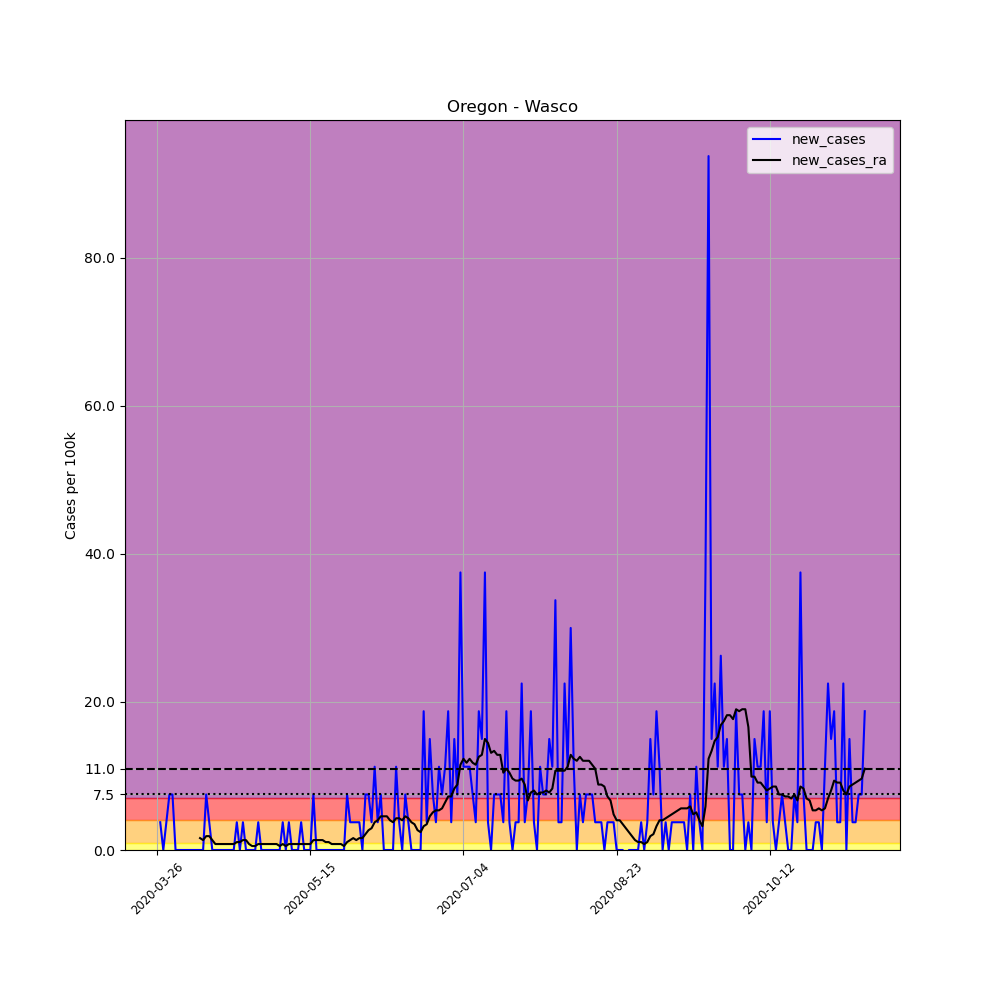

Values plotted in this chart, from the file beside it:
, date, county, state, fips, cases, deaths, COUNTY, STNAME, CTYNAME, POPESTIMATE2019, per_100k, new_cases, new_cases_ra
381492, 2020-03-26, Wasco, Oregon, 41065, 1, 0, 65, Oregon, Wasco, 26682, 3.748, , 
381493, 2020-03-27, Wasco, Oregon, 41065, 2, 0, 65, Oregon, Wasco, 26682, 7.496, 3.748, 
381494, 2020-03-28, Wasco, Oregon, 41065, 2, 0, 65, Oregon, Wasco, 26682, 7.496, 0.0, 
381495, 2020-03-29, Wasco, Oregon, 41065, 3, 0, 65, Oregon, Wasco, 26682, 11.24, 3.748, 
381496, 2020-03-30, Wasco, Oregon, 41065, 5, 0, 65, Oregon, Wasco, 26682, 18.74, 7.496, 
381497, 2020-03-31, Wasco, Oregon, 41065, 7, 0, 65, Oregon, Wasco, 26682, 26.23, 7.496, 
381498, 2020-04-01, Wasco, Oregon, 41065, 7, 0, 65, Oregon, Wasco, 26682, 26.23, 0.0, 
381499, 2020-04-02, Wasco, Oregon, 41065, 7, 0, 65, Oregon, Wasco, 26682, 26.23, 0.0, 
381500, 2020-04-03, Wasco, Oregon, 41065, 7, 0, 65, Oregon, Wasco, 26682, 26.23, 0.0, 
381501, 2020-04-04, Wasco, Oregon, 41065, 7, 0, 65, Oregon, Wasco, 26682, 26.23, 0.0, 
381502, 2020-04-05, Wasco, Oregon, 41065, 7, 0, 65, Oregon, Wasco, 26682, 26.23, 0.0, 
381503, 2020-04-06, Wasco, Oregon, 41065, 7, 0, 65, Oregon, Wasco, 26682, 26.23, 0.0, 
381504, 2020-04-07, Wasco, Oregon, 41065, 7, 0, 65, Oregon, Wasco, 26682, 26.23, 0.0, 
381505, 2020-04-08, Wasco, Oregon, 41065, 7, 0, 65, Oregon, Wasco, 26682, 26.23, 0.0, 
381506, 2020-04-09, Wasco, Oregon, 41065, 7, 0, 65, Oregon, Wasco, 26682, 26.23, 0.0, 1.606
381507, 2020-04-10, Wasco, Oregon, 41065, 7, 0, 65, Oregon, Wasco, 26682, 26.23, 0.0, 1.339
381508, 2020-04-11, Wasco, Oregon, 41065, 9, 0, 65, Oregon, Wasco, 26682, 33.73, 7.496, 1.874
381509, 2020-04-12, Wasco, Oregon, 41065, 10, 0, 65, Oregon, Wasco, 26682, 37.48, 3.748, 1.874
381510, 2020-04-13, Wasco, Oregon, 41065, 10, 0, 65, Oregon, Wasco, 26682, 37.48, 0.0, 1.339
381511, 2020-04-14, Wasco, Oregon, 41065, 10, 0, 65, Oregon, Wasco, 26682, 37.48, 0.0, 0.8031
381512, 2020-04-15, Wasco, Oregon, 41065, 10, 0, 65, Oregon, Wasco, 26682, 37.48, 0.0, 0.8031
381513, 2020-04-16, Wasco, Oregon, 41065, 10, 0, 65, Oregon, Wasco, 26682, 37.48, 0.0, 0.8031
381514, 2020-04-17, Wasco, Oregon, 41065, 10, 0, 65, Oregon, Wasco, 26682, 37.48, 0.0, 0.8031
381515, 2020-04-18, Wasco, Oregon, 41065, 10, 0, 65, Oregon, Wasco, 26682, 37.48, 0.0, 0.8031
381516, 2020-04-19, Wasco, Oregon, 41065, 10, 0, 65, Oregon, Wasco, 26682, 37.48, 0.0, 0.8031
381517, 2020-04-20, Wasco, Oregon, 41065, 10, 0, 65, Oregon, Wasco, 26682, 37.48, 0.0, 0.8031
381518, 2020-04-21, Wasco, Oregon, 41065, 11, 0, 65, Oregon, Wasco, 26682, 41.23, 3.748, 1.071
381519, 2020-04-22, Wasco, Oregon, 41065, 11, 0, 65, Oregon, Wasco, 26682, 41.23, 0.0, 1.071
381520, 2020-04-23, Wasco, Oregon, 41065, 12, 0, 65, Oregon, Wasco, 26682, 44.97, 3.748, 1.339
381521, 2020-04-24, Wasco, Oregon, 41065, 12, 0, 65, Oregon, Wasco, 26682, 44.97, 0.0, 1.339
381522, 2020-04-25, Wasco, Oregon, 41065, 12, 0, 65, Oregon, Wasco, 26682, 44.97, 0.0, 0.8031
381523, 2020-04-26, Wasco, Oregon, 41065, 12, 1, 65, Oregon, Wasco, 26682, 44.97, 0.0, 0.5354
381524, 2020-04-27, Wasco, Oregon, 41065, 12, 1, 65, Oregon, Wasco, 26682, 44.97, 0.0, 0.5354
381525, 2020-04-28, Wasco, Oregon, 41065, 13, 1, 65, Oregon, Wasco, 26682, 48.72, 3.748, 0.8031
381526, 2020-04-29, Wasco, Oregon, 41065, 13, 1, 65, Oregon, Wasco, 26682, 48.72, 0.0, 0.8031
381527, 2020-04-30, Wasco, Oregon, 41065, 13, 1, 65, Oregon, Wasco, 26682, 48.72, 0.0, 0.8031
381528, 2020-05-01, Wasco, Oregon, 41065, 13, 1, 65, Oregon, Wasco, 26682, 48.72, 0.0, 0.8031
381529, 2020-05-02, Wasco, Oregon, 41065, 13, 1, 65, Oregon, Wasco, 26682, 48.72, 0.0, 0.8031
381530, 2020-05-03, Wasco, Oregon, 41065, 13, 1, 65, Oregon, Wasco, 26682, 48.72, 0.0, 0.8031
381531, 2020-05-04, Wasco, Oregon, 41065, 13, 1, 65, Oregon, Wasco, 26682, 48.72, 0.0, 0.8031
381532, 2020-05-05, Wasco, Oregon, 41065, 13, 1, 65, Oregon, Wasco, 26682, 48.72, 0.0, 0.5354
381533, 2020-05-06, Wasco, Oregon, 41065, 14, 1, 65, Oregon, Wasco, 26682, 52.47, 3.748, 0.8031
381534, 2020-05-07, Wasco, Oregon, 41065, 14, 1, 65, Oregon, Wasco, 26682, 52.47, 0.0, 0.5354
381535, 2020-05-08, Wasco, Oregon, 41065, 15, 1, 65, Oregon, Wasco, 26682, 56.22, 3.748, 0.8031
381536, 2020-05-09, Wasco, Oregon, 41065, 15, 1, 65, Oregon, Wasco, 26682, 56.22, 0.0, 0.8031
381537, 2020-05-10, Wasco, Oregon, 41065, 15, 1, 65, Oregon, Wasco, 26682, 56.22, 0.0, 0.8031
381538, 2020-05-11, Wasco, Oregon, 41065, 15, 1, 65, Oregon, Wasco, 26682, 56.22, 0.0, 0.8031
381539, 2020-05-12, Wasco, Oregon, 41065, 16, 1, 65, Oregon, Wasco, 26682, 59.97, 3.748, 0.8031
381540, 2020-05-13, Wasco, Oregon, 41065, 16, 1, 65, Oregon, Wasco, 26682, 59.97, 0.0, 0.8031
381541, 2020-05-14, Wasco, Oregon, 41065, 16, 1, 65, Oregon, Wasco, 26682, 59.97, 0.0, 0.8031
381542, 2020-05-15, Wasco, Oregon, 41065, 16, 1, 65, Oregon, Wasco, 26682, 59.97, 0.0, 0.8031
381543, 2020-05-16, Wasco, Oregon, 41065, 18, 1, 65, Oregon, Wasco, 26682, 67.46, 7.496, 1.339
381544, 2020-05-17, Wasco, Oregon, 41065, 18, 1, 65, Oregon, Wasco, 26682, 67.46, 0.0, 1.339
381545, 2020-05-18, Wasco, Oregon, 41065, 18, 1, 65, Oregon, Wasco, 26682, 67.46, 0.0, 1.339
381546, 2020-05-19, Wasco, Oregon, 41065, 18, 1, 65, Oregon, Wasco, 26682, 67.46, 0.0, 1.339
381547, 2020-05-20, Wasco, Oregon, 41065, 18, 1, 65, Oregon, Wasco, 26682, 67.46, 0.0, 1.071
381548, 2020-05-21, Wasco, Oregon, 41065, 18, 1, 65, Oregon, Wasco, 26682, 67.46, 0.0, 1.071
381549, 2020-05-22, Wasco, Oregon, 41065, 18, 1, 65, Oregon, Wasco, 26682, 67.46, 0.0, 0.8031
381550, 2020-05-23, Wasco, Oregon, 41065, 18, 1, 65, Oregon, Wasco, 26682, 67.46, 0.0, 0.8031
381551, 2020-05-24, Wasco, Oregon, 41065, 18, 1, 65, Oregon, Wasco, 26682, 67.46, 0.0, 0.8031
... 172 more rows
